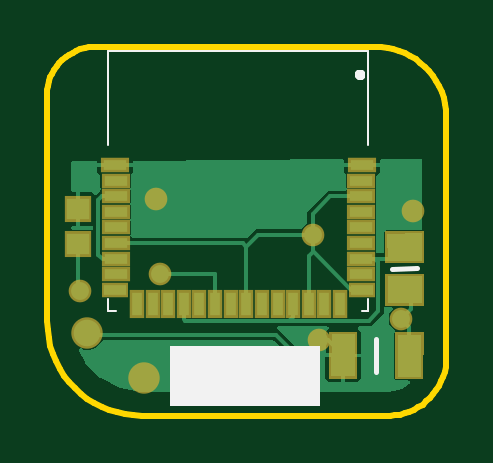
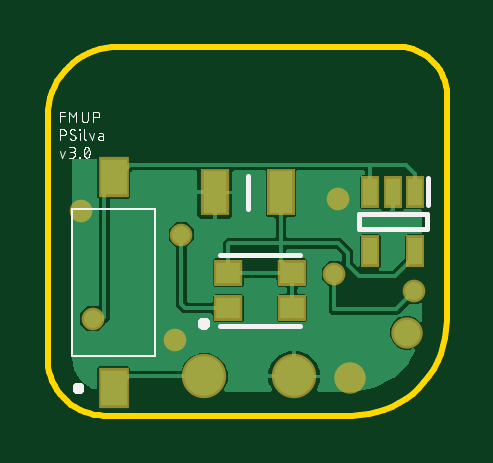
Circuit board: 9 layer files. Board 16.9 x 15.6 mm.
- bottom_copper: copper_bottom.gbr (10766 bytes)
- top_copper: copper_top.gbr (10922 bytes)
- outline: profile.gbr (1641 bytes)
- bottom_silk: silkscreen_bottom.gbr (17240 bytes)
- top_silk: silkscreen_top.gbr (2564 bytes)
- bottom_mask: soldermask_bottom.gbr (837 bytes)
- top_mask: soldermask_top.gbr (1729 bytes)
- paste: solderpaste_bottom.gbr (547 bytes)
- paste: solderpaste_top.gbr (1439 bytes)

=== bottom_copper: copper_bottom.gbr (10766 bytes, source omitted) ===
=== top_copper: copper_top.gbr (10922 bytes, source omitted) ===
=== outline: profile.gbr ===
G04 EAGLE Gerber RS-274X export*
G75*
%MOMM*%
%FSLAX34Y34*%
%LPD*%
%IN*%
%IPPOS*%
%AMOC8*
5,1,8,0,0,1.08239X$1,22.5*%
G01*
G04 Define Apertures*
%ADD10C,0.254000*%
D10*
X676100Y883900D02*
X676252Y880423D01*
X676706Y876971D01*
X677460Y873573D01*
X678506Y870253D01*
X679838Y867038D01*
X681446Y863950D01*
X683316Y861014D01*
X685435Y858253D01*
X687786Y855686D01*
X690353Y853335D01*
X693114Y851216D01*
X696050Y849346D01*
X699138Y847738D01*
X702353Y846406D01*
X705673Y845360D01*
X709071Y844606D01*
X712523Y844152D01*
X716000Y844000D01*
X821000Y844000D01*
X823133Y844137D01*
X825247Y844459D01*
X827324Y844964D01*
X829349Y845649D01*
X831307Y846507D01*
X833183Y847532D01*
X834962Y848718D01*
X836631Y850053D01*
X838178Y851529D01*
X839589Y853135D01*
X840856Y854857D01*
X841968Y856683D01*
X842916Y858599D01*
X843693Y860590D01*
X844295Y862642D01*
X844715Y864738D01*
X844950Y866863D01*
X845000Y869000D01*
X845000Y971000D01*
X844844Y973569D01*
X844465Y976115D01*
X843865Y978618D01*
X843050Y981059D01*
X842025Y983420D01*
X840798Y985683D01*
X839378Y987830D01*
X837777Y989845D01*
X836006Y991713D01*
X834079Y993420D01*
X832011Y994952D01*
X829817Y996298D01*
X827514Y997447D01*
X825120Y998392D01*
X822652Y999124D01*
X820130Y999639D01*
X817573Y999931D01*
X815000Y1000000D01*
X699000Y1000000D01*
X697208Y1000136D01*
X695412Y1000115D01*
X693624Y999937D01*
X691858Y999605D01*
X690128Y999119D01*
X688447Y998485D01*
X686827Y997707D01*
X685282Y996790D01*
X683822Y995743D01*
X682459Y994572D01*
X681204Y993287D01*
X680065Y991897D01*
X679051Y990413D01*
X678171Y988847D01*
X677431Y987209D01*
X676836Y985514D01*
X676391Y983773D01*
X676100Y982000D01*
X676100Y883900D01*
M02*

=== bottom_silk: silkscreen_bottom.gbr (17240 bytes, source omitted) ===
=== top_silk: silkscreen_top.gbr ===
G04 EAGLE Gerber RS-274X export*
G75*
%MOMM*%
%FSLAX34Y34*%
%LPD*%
%INSilkscreen Top*%
%IPPOS*%
%AMOC8*
5,1,8,0,0,1.08239X$1,22.5*%
G01*
G04 Define Apertures*
%ADD10C,0.200000*%
%ADD11C,0.100000*%
G36*
X791370Y847900D02*
X727870Y847900D01*
X727870Y873300D01*
X791370Y873300D01*
X791370Y847900D01*
G37*
D10*
X815399Y876469D02*
X815326Y862469D01*
D11*
X702000Y958400D02*
X702000Y998400D01*
X812000Y998400D01*
X812000Y958400D01*
X702000Y893400D02*
X702000Y888400D01*
X705000Y888400D01*
X812000Y888400D02*
X812000Y893400D01*
X812000Y888400D02*
X809300Y888400D01*
D10*
X808300Y987500D02*
X808238Y987502D01*
X808177Y987508D01*
X808116Y987517D01*
X808056Y987530D01*
X807997Y987547D01*
X807939Y987568D01*
X807882Y987592D01*
X807827Y987619D01*
X807774Y987650D01*
X807722Y987684D01*
X807673Y987721D01*
X807626Y987761D01*
X807582Y987804D01*
X807541Y987849D01*
X807502Y987897D01*
X807466Y987948D01*
X807434Y988000D01*
X807405Y988054D01*
X807379Y988110D01*
X807357Y988168D01*
X807338Y988226D01*
X807323Y988286D01*
X807312Y988347D01*
X807304Y988408D01*
X807300Y988469D01*
X807300Y988531D01*
X807304Y988592D01*
X807312Y988653D01*
X807323Y988714D01*
X807338Y988774D01*
X807357Y988832D01*
X807379Y988890D01*
X807405Y988946D01*
X807434Y989000D01*
X807466Y989052D01*
X807502Y989103D01*
X807541Y989151D01*
X807582Y989196D01*
X807626Y989239D01*
X807673Y989279D01*
X807722Y989316D01*
X807774Y989350D01*
X807827Y989381D01*
X807882Y989408D01*
X807939Y989432D01*
X807997Y989453D01*
X808056Y989470D01*
X808116Y989483D01*
X808177Y989492D01*
X808238Y989498D01*
X808300Y989500D01*
X808362Y989498D01*
X808423Y989492D01*
X808484Y989483D01*
X808544Y989470D01*
X808603Y989453D01*
X808661Y989432D01*
X808718Y989408D01*
X808773Y989381D01*
X808826Y989350D01*
X808878Y989316D01*
X808927Y989279D01*
X808974Y989239D01*
X809018Y989196D01*
X809059Y989151D01*
X809098Y989103D01*
X809134Y989052D01*
X809166Y989000D01*
X809195Y988946D01*
X809221Y988890D01*
X809243Y988832D01*
X809262Y988774D01*
X809277Y988714D01*
X809288Y988653D01*
X809296Y988592D01*
X809300Y988531D01*
X809300Y988469D01*
X809296Y988408D01*
X809288Y988347D01*
X809277Y988286D01*
X809262Y988226D01*
X809243Y988168D01*
X809221Y988110D01*
X809195Y988054D01*
X809166Y988000D01*
X809134Y987948D01*
X809098Y987897D01*
X809059Y987849D01*
X809018Y987804D01*
X808974Y987761D01*
X808927Y987721D01*
X808878Y987684D01*
X808826Y987650D01*
X808773Y987619D01*
X808718Y987592D01*
X808661Y987568D01*
X808603Y987547D01*
X808544Y987530D01*
X808484Y987517D01*
X808423Y987508D01*
X808362Y987502D01*
X808300Y987500D01*
X822154Y906308D02*
X832654Y906381D01*
M02*

=== bottom_mask: soldermask_bottom.gbr ===
G04 EAGLE Gerber RS-274X export*
G75*
%MOMM*%
%FSLAX34Y34*%
%LPD*%
%INSoldermask Bottom*%
%IPPOS*%
%AMOC8*
5,1,8,0,0,1.08239X$1,22.5*%
G01*
G04 Define Apertures*
%ADD10R,1.193200X1.983200*%
%ADD11R,1.203200X1.103200*%
%ADD12R,0.803200X1.353200*%
%ADD13C,1.879600*%
%ADD14R,1.303200X1.703200*%
%ADD15C,1.329600*%
%ADD16C,0.959600*%
D10*
X774200Y938524D03*
X746200Y938524D03*
D11*
X768500Y904600D03*
X768500Y889600D03*
X741500Y889600D03*
X741500Y904600D03*
D12*
X689292Y938756D03*
X698792Y938756D03*
X708292Y938756D03*
X708292Y913756D03*
X689292Y913756D03*
D13*
X778670Y860600D03*
X740570Y860600D03*
D14*
X817036Y855860D03*
X817036Y944860D03*
D15*
X692884Y879174D03*
D16*
X831026Y930554D03*
X791026Y876099D03*
D15*
X717100Y859932D03*
D16*
X722074Y935585D03*
X690074Y896585D03*
X723709Y904104D03*
X788400Y920706D03*
X825901Y885026D03*
M02*

=== top_mask: soldermask_top.gbr ===
G04 EAGLE Gerber RS-274X export*
G75*
%MOMM*%
%FSLAX34Y34*%
%LPD*%
%INSoldermask Top*%
%IPPOS*%
%AMOC8*
5,1,8,0,0,1.08239X$1,22.5*%
G01*
G04 Define Apertures*
%ADD10R,1.983200X1.193200*%
%ADD11R,1.191200X0.613200*%
%ADD12R,1.141200X0.613200*%
%ADD13R,0.613200X1.191200*%
%ADD14C,1.879600*%
%ADD15R,1.653200X1.353200*%
%ADD16R,1.153200X1.103200*%
%ADD17C,1.329600*%
%ADD18C,0.959600*%
D10*
G36*
X807380Y879427D02*
X807276Y859596D01*
X795346Y859659D01*
X795450Y879490D01*
X807380Y879427D01*
G37*
G36*
X835379Y879280D02*
X835275Y859449D01*
X823345Y859512D01*
X823449Y879343D01*
X835379Y879280D01*
G37*
D11*
X809300Y950100D03*
X809000Y943500D03*
X809000Y936900D03*
X809000Y930300D03*
X809000Y923700D03*
X809000Y917100D03*
X809000Y910500D03*
X809000Y903900D03*
D12*
X809250Y897300D03*
D13*
X800000Y891400D03*
X793400Y891400D03*
X786800Y891400D03*
X780200Y891400D03*
X773600Y891400D03*
X767000Y891400D03*
X760400Y891400D03*
X753700Y891400D03*
X747100Y891400D03*
X740500Y891400D03*
X733900Y891400D03*
X727300Y891400D03*
X720700Y891400D03*
X714100Y891400D03*
D12*
X704750Y897300D03*
D11*
X705000Y903900D03*
X705000Y910500D03*
X705000Y917100D03*
X705000Y923700D03*
X705000Y930300D03*
X705000Y936900D03*
X705000Y943500D03*
X704700Y950100D03*
D14*
X778670Y860600D03*
X740570Y860600D03*
D15*
G36*
X819154Y904053D02*
X835685Y904168D01*
X835780Y890637D01*
X819249Y890522D01*
X819154Y904053D01*
G37*
G36*
X819028Y922052D02*
X835559Y922167D01*
X835654Y908636D01*
X819123Y908521D01*
X819028Y922052D01*
G37*
D16*
X689058Y916500D03*
X689058Y931500D03*
D17*
X692884Y879174D03*
D18*
X831026Y930554D03*
X791026Y876099D03*
D17*
X717100Y859932D03*
D18*
X722074Y935585D03*
X690074Y896585D03*
X723709Y904104D03*
X788400Y920706D03*
X825901Y885026D03*
M02*

=== paste: solderpaste_bottom.gbr ===
G04 EAGLE Gerber RS-274X export*
G75*
%MOMM*%
%FSLAX34Y34*%
%LPD*%
%INSolderpaste Bottom*%
%IPPOS*%
%AMOC8*
5,1,8,0,0,1.08239X$1,22.5*%
G01*
G04 Define Apertures*
%ADD10R,0.990000X1.780000*%
%ADD11R,1.000000X0.900000*%
%ADD12R,0.600000X1.150000*%
%ADD13R,1.100000X1.500000*%
D10*
X774200Y938524D03*
X746200Y938524D03*
D11*
X768500Y904600D03*
X768500Y889600D03*
X741500Y889600D03*
X741500Y904600D03*
D12*
X689292Y938756D03*
X698792Y938756D03*
X708292Y938756D03*
X708292Y913756D03*
X689292Y913756D03*
D13*
X817036Y855860D03*
X817036Y944860D03*
M02*

=== paste: solderpaste_top.gbr ===
G04 EAGLE Gerber RS-274X export*
G75*
%MOMM*%
%FSLAX34Y34*%
%LPD*%
%INSolderpaste Top*%
%IPPOS*%
%AMOC8*
5,1,8,0,0,1.08239X$1,22.5*%
G01*
G04 Define Apertures*
%ADD10R,1.780000X0.990000*%
%ADD11R,0.988000X0.410000*%
%ADD12R,0.938000X0.410000*%
%ADD13R,0.410000X0.988000*%
%ADD14R,1.450000X1.150000*%
%ADD15R,0.950000X0.900000*%
D10*
G36*
X806359Y878416D02*
X806266Y860618D01*
X796367Y860670D01*
X796460Y878468D01*
X806359Y878416D01*
G37*
G36*
X834358Y878269D02*
X834265Y860471D01*
X824366Y860523D01*
X824459Y878321D01*
X834358Y878269D01*
G37*
D11*
X809300Y950100D03*
X809000Y943500D03*
X809000Y936900D03*
X809000Y930300D03*
X809000Y923700D03*
X809000Y917100D03*
X809000Y910500D03*
X809000Y903900D03*
D12*
X809250Y897300D03*
D13*
X800000Y891400D03*
X793400Y891400D03*
X786800Y891400D03*
X780200Y891400D03*
X773600Y891400D03*
X767000Y891400D03*
X760400Y891400D03*
X753700Y891400D03*
X747100Y891400D03*
X740500Y891400D03*
X733900Y891400D03*
X727300Y891400D03*
X720700Y891400D03*
X714100Y891400D03*
D12*
X704750Y897300D03*
D11*
X705000Y903900D03*
X705000Y910500D03*
X705000Y917100D03*
X705000Y923700D03*
X705000Y930300D03*
X705000Y936900D03*
X705000Y943500D03*
X704700Y950100D03*
D14*
G36*
X820178Y903044D02*
X834676Y903145D01*
X834756Y891646D01*
X820258Y891545D01*
X820178Y903044D01*
G37*
G36*
X820052Y921043D02*
X834550Y921144D01*
X834630Y909645D01*
X820132Y909544D01*
X820052Y921043D01*
G37*
D15*
X689058Y916500D03*
X689058Y931500D03*
M02*
